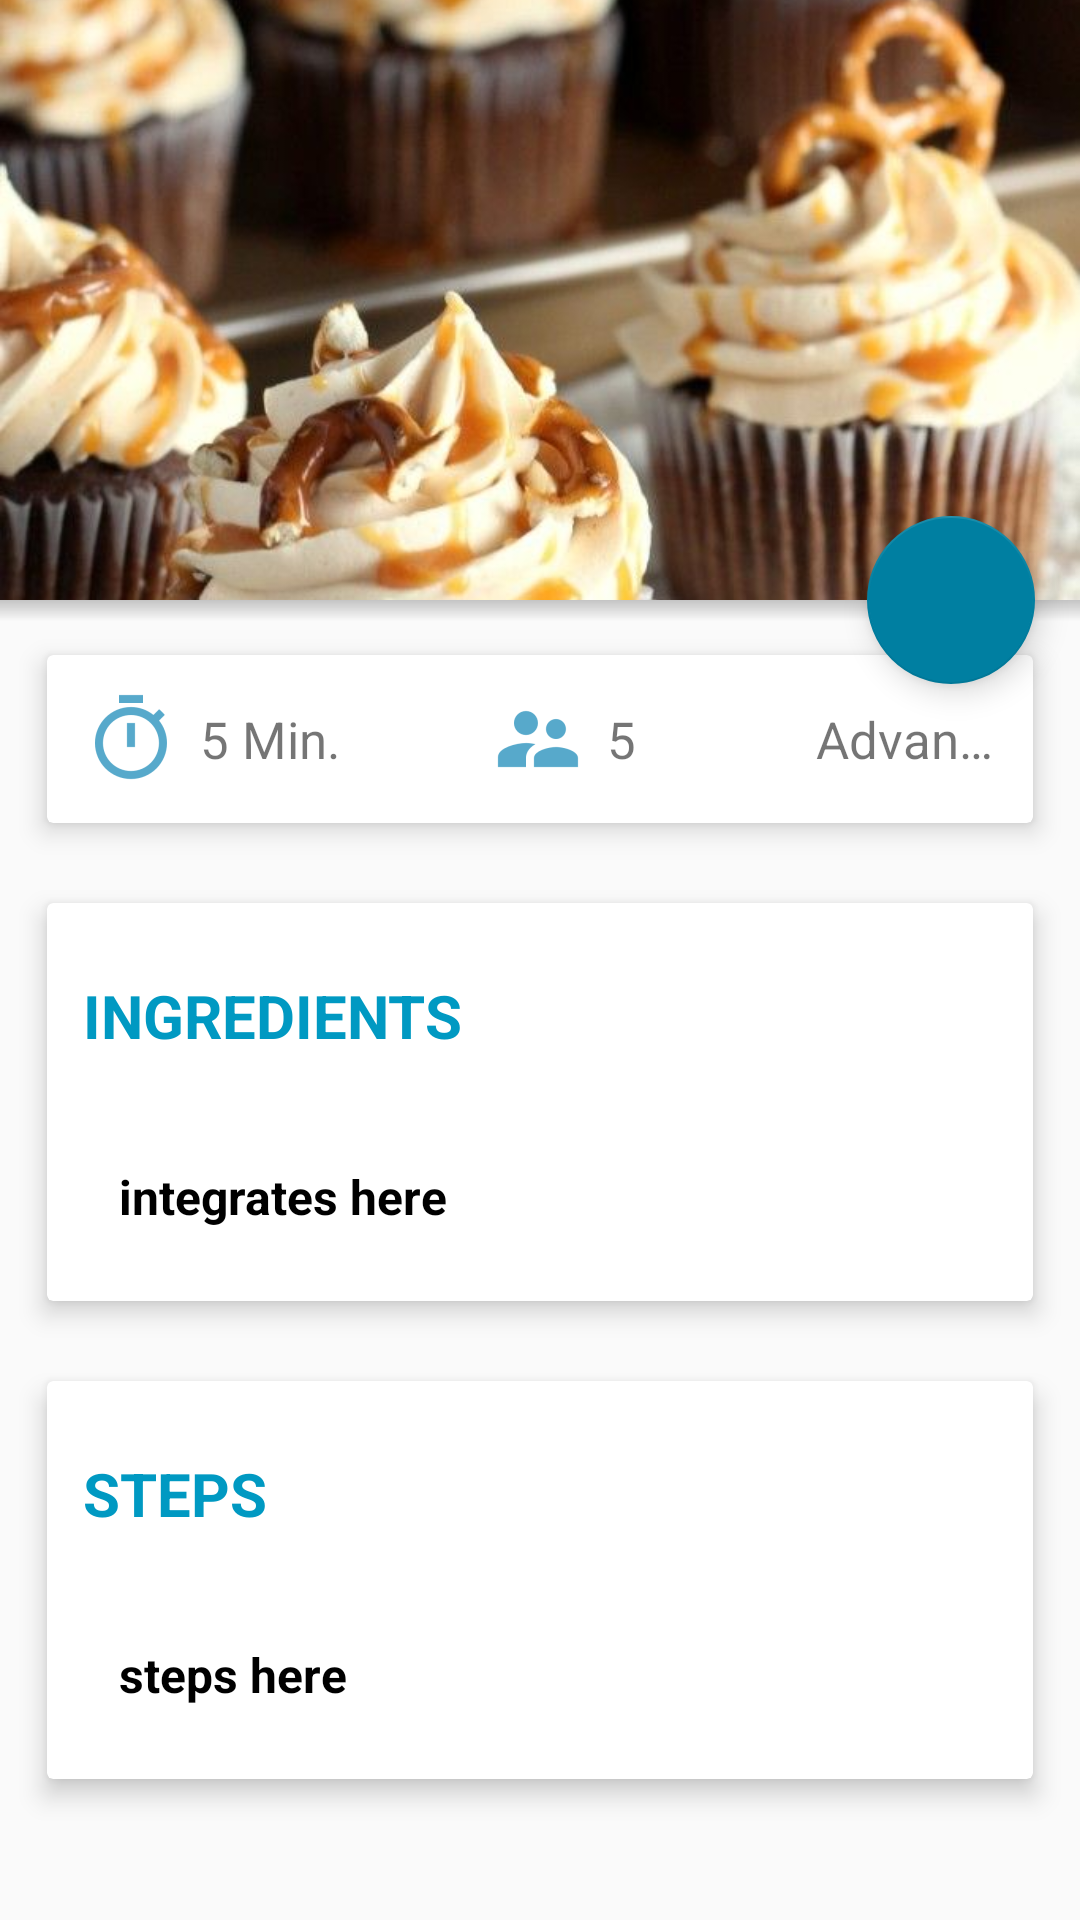

Here is an Android app screen rendered from its layout file. Give the layout XML and the strings, colors and styles it references.
<!-- AndroidManifest.xml: application theme AppTheme -->
<!-- res/layout/dessert_activity.xml -->
<?xml version="1.0" encoding="utf-8"?>
<android.support.design.widget.CoordinatorLayout xmlns:android="http://schemas.android.com/apk/res/android"
    xmlns:app="http://schemas.android.com/apk/res-auto"
    xmlns:tools="http://schemas.android.com/tools"
    android:layout_width="match_parent"
    android:layout_height="match_parent"
    tools:context="com.waheed.reypostre.recipes.projects.android.reypostre.DessertActivity">

    <android.support.design.widget.AppBarLayout
        android:id="@+id/app_bar_layout"
        android:layout_width="match_parent"
        android:layout_height="wrap_content"
        android:theme="@style/ThemeOverlay.AppCompat.Dark.ActionBar"
        android:fitsSystemWindows="true"
        >

        <android.support.design.widget.CollapsingToolbarLayout
            android:layout_width="match_parent"
            android:layout_height="200dp"
            app:layout_scrollFlags="scroll|exitUntilCollapsed"
            app:contentScrim="?attr/colorPrimary"
            app:expandedTitleTextAppearance="@android:color/transparent"
            android:fitsSystemWindows="true"
            >

            <ImageView
                app:layout_collapseMode="parallax"
                android:src="@drawable/rfe"
                android:id="@+id/dess_image"
                android:contentDescription="@string/app_name"
                android:scaleType="centerCrop"
                android:layout_width="match_parent"
                android:layout_height="200dp" />

            <android.support.v7.widget.Toolbar
                android:id="@+id/toolbar"
                android:layout_width="match_parent"
                android:title="dessert"
                android:layout_height="?attr/actionBarSize"
                app:popupTheme="@style/ThemeOverlay.AppCompat.Light"
                app:layout_collapseMode="pin"
                />


        </android.support.design.widget.CollapsingToolbarLayout>



    </android.support.design.widget.AppBarLayout>



    <android.support.v4.widget.NestedScrollView
        android:layout_width="match_parent"
        android:layout_height="match_parent"
        android:clipToPadding="false"
        app:layout_behavior="@string/appbar_scrolling_view_behavior">


        <LinearLayout
            android:layout_width="match_parent"
            android:layout_height="wrap_content"
            android:orientation="vertical">

            <android.support.v7.widget.CardView
                android:layout_width="match_parent"
                android:layout_height="wrap_content"
                android:layout_marginTop="10dp"
                android:layout_marginBottom="10dp"
                android:layout_marginLeft="10dp"
                android:layout_marginRight="10dp"
                app:cardElevation="5dp"
                app:cardUseCompatPadding="true"

                >

                <LinearLayout
                    android:layout_width="match_parent"
                    android:layout_height="wrap_content"
                    android:orientation="vertical">


                    <LinearLayout
                        android:layout_width="match_parent"
                        android:layout_height="wrap_content"
                        android:gravity="center"
                        android:orientation="horizontal"
                        android:padding="12dp">


                        <ImageView
                            android:layout_width="wrap_content"
                            android:layout_height="wrap_content"
                            android:src="@drawable/ic_timer" />

                        <TextView
                            android:id="@+id/dess_time"
                            android:layout_width="wrap_content"
                            android:layout_height="wrap_content"
                            android:layout_gravity="center"
                            android:layout_marginLeft="7dp"
                            android:text="5 Min."
                            android:textSize="17sp" />

                        <ImageView
                            android:layout_width="wrap_content"
                            android:layout_height="wrap_content"
                            android:layout_marginLeft="50dp"
                            android:src="@drawable/ic_action_name" />

                        <TextView
                            android:id="@+id/people_dess"
                            android:layout_width="wrap_content"
                            android:layout_height="wrap_content"
                            android:layout_gravity="center"
                            android:layout_marginLeft="7dp"
                            android:text="5"
                            android:textSize="17sp" />

                        <TextView
                            android:id="@+id/dess_level"
                            android:layout_width="wrap_content"
                            android:layout_height="wrap_content"
                            android:layout_gravity="center"
                            android:layout_marginLeft="60dp"
                            android:ellipsize="end"
                            android:maxLines="1"
                            android:text="Advanced"
                            android:textSize="17sp" />


                    </LinearLayout>


                </LinearLayout>


            </android.support.v7.widget.CardView>

            <android.support.v7.widget.CardView
                android:layout_width="match_parent"
                android:layout_height="wrap_content"
                android:layout_marginBottom="10dp"
                android:layout_marginLeft="10dp"
                android:layout_marginRight="10dp"
                app:cardElevation="5dp"
                app:cardUseCompatPadding="true"

                >

                <LinearLayout
                    android:layout_width="match_parent"
                    android:layout_height="wrap_content"
                    android:orientation="vertical">

                    <TextView
                        android:layout_width="wrap_content"
                        android:layout_height="wrap_content"
                        android:layout_marginTop="12dp"
                        android:padding="12dp"
                        android:text="INGREDIENTS"
                        android:textColor="@color/colorPrimary"
                        android:textSize="20sp"
                        android:textStyle="bold" />

                    <LinearLayout
                        android:layout_width="match_parent"
                        android:layout_height="wrap_content"
                        android:orientation="horizontal"
                        android:padding="12dp">


                        <TextView
                            android:id="@+id/integ_text"
                            android:layout_width="0dp"
                            android:layout_height="wrap_content"
                            android:layout_gravity="center_vertical"
                            android:layout_weight="9"
                            android:lineSpacingMultiplier="1.5"
                            android:padding="12dp"
                            android:textIsSelectable="true"
                            android:text="integrates here"
                            android:textColor="#000000"
                            android:textSize="16sp"
                            android:textStyle="bold" />

                    </LinearLayout>


                </LinearLayout>


            </android.support.v7.widget.CardView>

            <android.support.v7.widget.CardView
                android:layout_width="match_parent"
                android:layout_height="wrap_content"
                android:layout_marginBottom="10dp"
                android:layout_marginLeft="10dp"
                android:layout_marginRight="10dp"
                app:cardElevation="5dp"
                app:cardUseCompatPadding="true"

                >

                <LinearLayout
                    android:layout_width="match_parent"
                    android:layout_height="wrap_content"
                    android:orientation="vertical">

                    <TextView
                        android:layout_width="wrap_content"
                        android:layout_height="wrap_content"
                        android:layout_marginTop="12dp"
                        android:padding="12dp"
                        android:text="STEPS"
                        android:textColor="@color/colorPrimary"
                        android:textSize="20sp"
                        android:textStyle="bold" />

                    <LinearLayout
                        android:layout_width="match_parent"
                        android:layout_height="wrap_content"
                        android:orientation="horizontal"
                        android:padding="12dp">


                        <TextView
                            android:id="@+id/step_text"
                            android:layout_width="0dp"
                            android:layout_height="wrap_content"
                            android:layout_gravity="center_vertical"
                            android:textIsSelectable="true"
                            android:layout_weight="9"
                            android:lineSpacingMultiplier="1.2"
                            android:padding="12dp"
                            android:text="steps here"
                            android:textColor="#000000"
                            android:textSize="16sp"
                            android:textStyle="bold" />

                    </LinearLayout>


                </LinearLayout>


            </android.support.v7.widget.CardView>


        </LinearLayout>


    </android.support.v4.widget.NestedScrollView>

    <View
        android:id="@+id/gradientShadow"
        android:layout_width="match_parent"
        android:layout_height="7dp"
        android:background="@drawable/dropshadow"
        app:layout_behavior="@string/appbar_scrolling_view_behavior"
        app:layout_collapseMode="pin"/>
    <android.support.design.widget.FloatingActionButton
        android:src="@drawable/ic_favorite_border_black_24dp"
        android:layout_width="wrap_content"
        android:layout_height="wrap_content"
        app:elevation="6dp"
        app:fabSize="normal"
        android:id="@+id/fab_share"

        android:layout_marginRight="15dp"
        app:pressedTranslationZ="12dp"
        app:layout_anchor="@id/app_bar_layout"
        app:layout_anchorGravity="bottom|right|end"
        />
</android.support.design.widget.CoordinatorLayout>
<!-- resources referenced by this layout -->
<resources>
  <color name="colorPrimary">#0099c2</color>
  <!-- drawable dropshadow (drawable) -->
  <?xml version="1.0" encoding="utf-8"?>
  <shape xmlns:android="http://schemas.android.com/apk/res/android"
      android:shape="rectangle">
      <gradient
          android:angle="90"
          android:endColor="#71808080"
          android:startColor="#00eaeaea"/>
  </shape>
  <!-- drawable ic_action_name: png bitmap (drawable-hdpi, 755 bytes) -->
  <!-- drawable ic_timer: png bitmap (drawable-hdpi, 1125 bytes) -->
  <!-- drawable rfe: jpg bitmap (drawable, 97149 bytes) -->
  <string name="app_name">Hello Dessert</string>
  <style name="AppTheme" parent="Theme.AppCompat.Light.DarkActionBar">
          
          <item name="colorPrimary">@color/colorPrimary</item>
          <item name="colorPrimaryDark">@color/colorPrimaryDark</item>
          <item name="colorAccent">@color/colorAccent</item>
      </style>
  <color name="colorPrimaryDark">#007fa1</color>
  <color name="colorAccent">#007fa1</color>
</resources>
